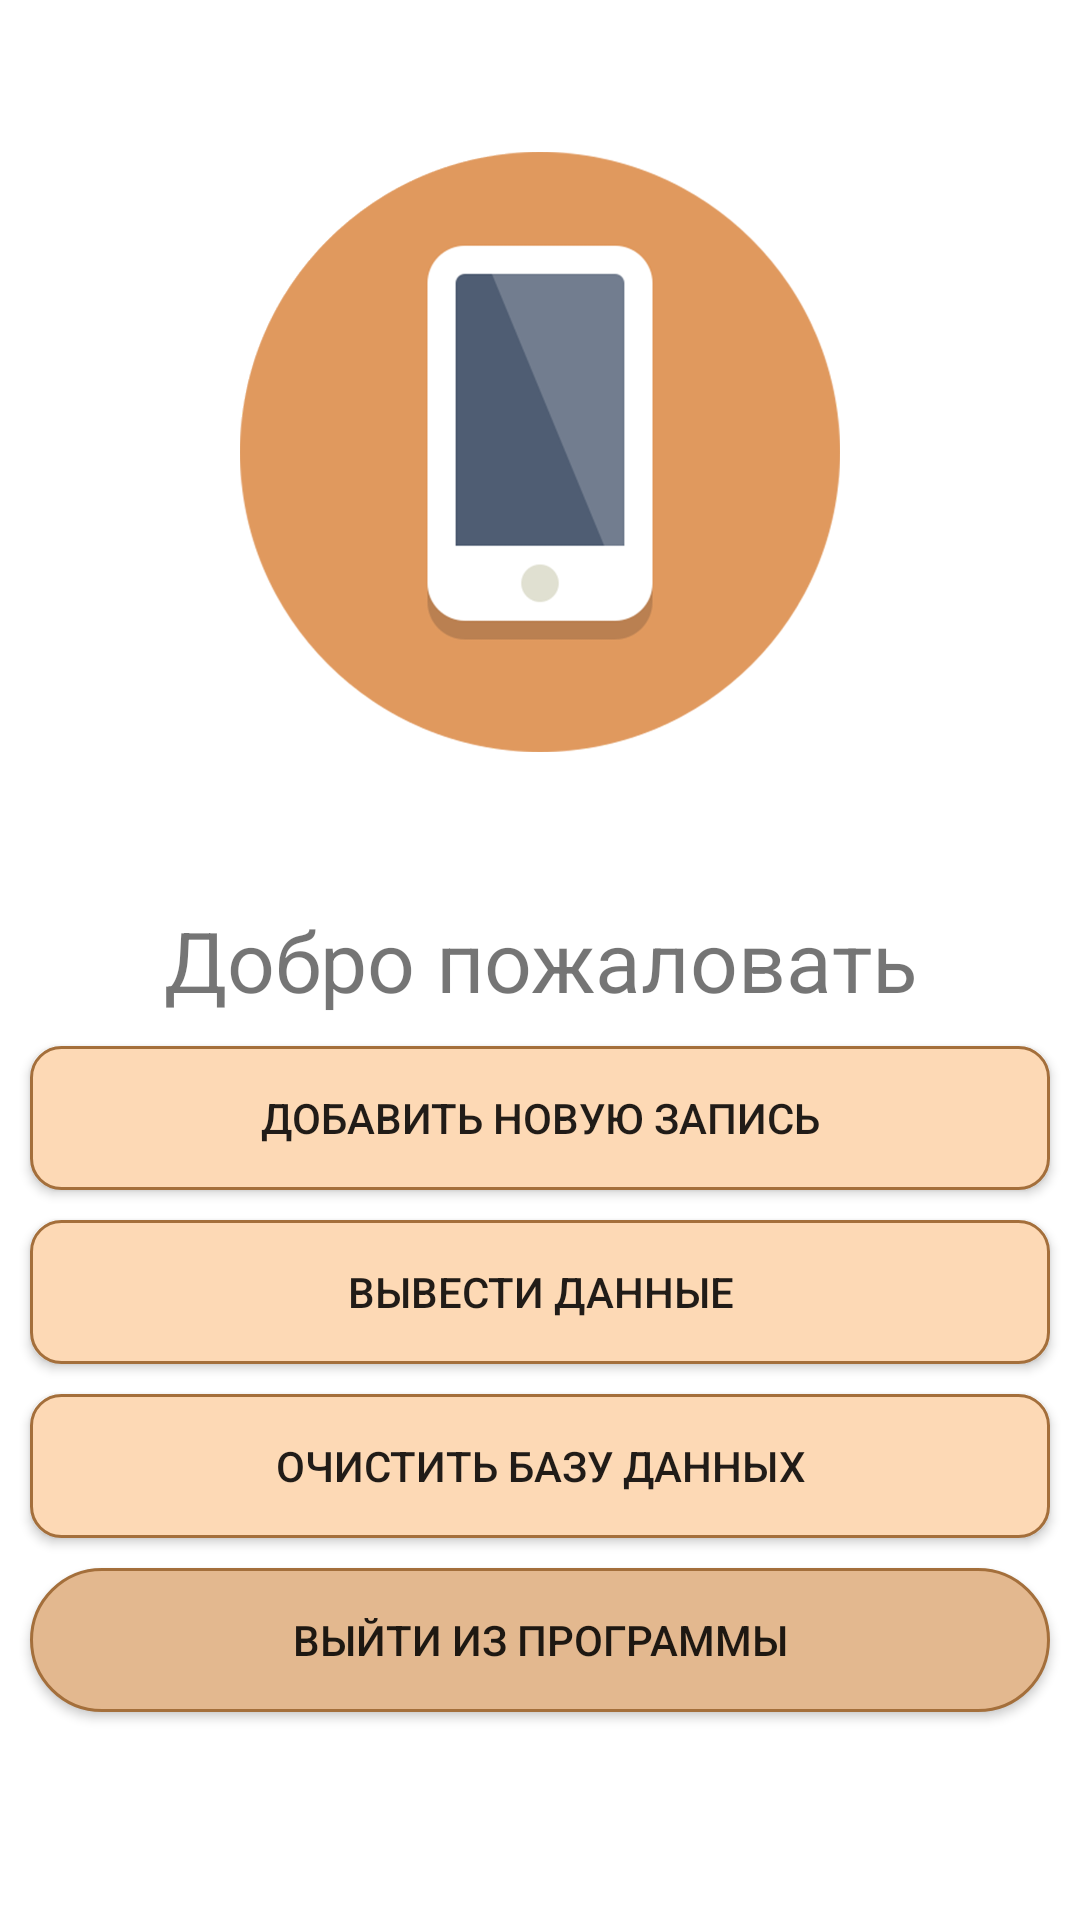

Produce the Android XML layout that renders to this screen, including the resource entries it uses.
<!-- AndroidManifest.xml: application theme Theme.Phone_shop -->
<!-- res/layout/activity_main.xml -->
<?xml version="1.0" encoding="utf-8"?>
<androidx.constraintlayout.widget.ConstraintLayout xmlns:android="http://schemas.android.com/apk/res/android"
    xmlns:app="http://schemas.android.com/apk/res-auto"
    xmlns:tools="http://schemas.android.com/tools"
    android:layout_width="match_parent"
    android:layout_height="match_parent"
    tools:context=".MainActivity">

    <TextView
        android:id="@+id/mainHeader"
        android:layout_width="wrap_content"
        android:layout_height="wrap_content"
        android:textAlignment="center"
        android:text="@string/greetings"
        android:textSize="28dp"
        app:layout_constraintTop_toTopOf="parent"
        app:layout_constraintStart_toStartOf="parent"
        app:layout_constraintEnd_toEndOf="parent"
        app:layout_constraintBottom_toBottomOf="parent"/>

    <ImageView
        android:layout_width="200dp"
        android:layout_height="200dp"
        android:src="@drawable/phone_logo"
        app:layout_constraintStart_toStartOf="parent"
        app:layout_constraintEnd_toEndOf="parent"
        app:layout_constraintBottom_toTopOf="@+id/mainHeader"
        app:layout_constraintTop_toTopOf="parent"
        />

    <androidx.appcompat.widget.AppCompatButton
        android:id="@+id/btnAdd"
        android:layout_width="match_parent"
        android:layout_height="wrap_content"
        android:layout_margin="10dp"
        android:background="@drawable/button_background"
        android:onClick="NextAdd"
        android:text="@string/add_new_record"
        app:layout_constraintEnd_toEndOf="parent"
        app:layout_constraintStart_toStartOf="parent"
        app:layout_constraintTop_toBottomOf="@+id/mainHeader" />

    <androidx.appcompat.widget.AppCompatButton
        android:id="@+id/btnUpd"
        android:layout_width="match_parent"
        android:layout_height="wrap_content"
        android:layout_margin="10dp"
        android:background="@drawable/button_background"
        android:onClick="NextConclusionList"
        android:text="@string/output_data"
        app:layout_constraintEnd_toEndOf="parent"
        app:layout_constraintStart_toStartOf="parent"
        app:layout_constraintTop_toBottomOf="@+id/btnAdd" />

    <androidx.appcompat.widget.AppCompatButton
        android:id="@+id/btnDeleteBase"
        android:layout_width="match_parent"
        android:layout_height="wrap_content"
        android:layout_margin="10dp"
        android:background="@drawable/button_background"
        android:onClick="DeleteBase"
        android:text="@string/clearBasaData"
        app:layout_constraintEnd_toEndOf="parent"
        app:layout_constraintStart_toStartOf="parent"
        app:layout_constraintTop_toBottomOf="@+id/btnUpd" />

    <androidx.appcompat.widget.AppCompatButton
        android:id="@+id/btnExit"
        android:layout_width="match_parent"
        android:layout_height="wrap_content"
        android:layout_margin="10dp"
        android:background="@drawable/button_background_exit"
        android:onClick="Exit"
        android:text="@string/exit_the_program"
        app:layout_constraintEnd_toEndOf="parent"
        app:layout_constraintStart_toStartOf="parent"
        app:layout_constraintTop_toBottomOf="@+id/btnDeleteBase" />

    <ProgressBar
        android:id="@+id/pbLoading"
        android:layout_width="wrap_content"
        android:layout_height="wrap_content"
        android:layout_gravity="center"
        app:layout_constraintTop_toBottomOf="@+id/btnExit"
        app:layout_constraintStart_toStartOf="parent"
        app:layout_constraintEnd_toEndOf="parent"
        android:visibility="invisible"
        />


</androidx.constraintlayout.widget.ConstraintLayout>
<!-- resources referenced by this layout -->
<resources>
  <!-- drawable button_background (drawable) -->
  <?xml version="1.0" encoding="utf-8"?>
  <selector xmlns:android="http://schemas.android.com/apk/res/android">
      <item android:state_pressed="false" android:drawable="@drawable/batton_background_not_active"/>
      <item android:state_pressed="true" android:drawable="@drawable/batton_background_active"/>
  </selector>
  <!-- drawable button_background_exit (drawable-v24) -->
  <?xml version="1.0" encoding="utf-8"?>
  <selector xmlns:android="http://schemas.android.com/apk/res/android">
      <item android:state_pressed="false" android:drawable="@drawable/batton_background_exit_not_active"/>
      <item android:state_pressed="true" android:drawable="@drawable/batton_background_exit_active"/>
  </selector>
  <!-- drawable phone_logo: png bitmap (drawable-v24, 71968 bytes) -->
  <string name="add_new_record">Добавить новую запись</string>
  <string name="clearBasaData">Очистить базу данных</string>
  <string name="exit_the_program">Выйти из программы</string>
  <string name="greetings">Добро пожаловать</string>
  <string name="output_data">Вывести данные</string>
  <style name="Theme.Phone_shop" parent="Theme.MaterialComponents.DayNight.DarkActionBar">
          
          <item name="colorPrimary">@color/colar</item>
          <item name="colorPrimaryVariant">@color/colarDark</item>
          <item name="colorOnPrimary">@color/white</item>
          
          <item name="colorSecondary">@color/colar</item>
          <item name="colorSecondaryVariant">@color/teal_700</item>
          <item name="colorOnSecondary">@color/black</item>
          
          <item name="android:statusBarColor" tools:targetApi="l">?attr/colorPrimaryVariant</item>
          
      </style>
  <!-- drawable batton_background_not_active (drawable-v24) -->
  <?xml version="1.0" encoding="utf-8"?>
  <shape xmlns:android="http://schemas.android.com/apk/res/android">
      <solid android:color="@color/colarButton"/>
      <padding
          android:left="15dp"
          android:right="15dp"
          />
      <corners android:radius="10dp"/>
      <stroke android:color="@color/colarDark"
          android:width="1dp"
          />
  </shape>
  <!-- drawable batton_background_active (drawable-v24) -->
  <?xml version="1.0" encoding="utf-8"?>
  <shape xmlns:android="http://schemas.android.com/apk/res/android">
      <solid android:color="@color/colarButtonActive"/>
      <padding
          android:left="15dp"
          android:right="15dp"
          />
      <corners android:radius="40dp"/>
      <stroke android:color="@color/colarDark"
          android:width="1dp"
          />
  </shape>
  <!-- drawable batton_background_exit_not_active (drawable-v24) -->
  <?xml version="1.0" encoding="utf-8"?>
  <shape xmlns:android="http://schemas.android.com/apk/res/android">
      <solid android:color="#E3B88F"/>
      <padding
          android:left="15dp"
          android:right="15dp"
          />
      <corners android:radius="40dp"/>
      <stroke android:color="@color/colarDark"
          android:width="1dp"
          />
  </shape>
  <!-- drawable batton_background_exit_active (drawable-v24) -->
  <?xml version="1.0" encoding="utf-8"?>
  <shape xmlns:android="http://schemas.android.com/apk/res/android">
      <solid android:color="@color/colar"/>
      <padding
          android:left="15dp"
          android:right="15dp"
          />
      <corners android:radius="40dp"/>
      <stroke android:color="@color/colarButtonActive"
          android:width="1dp"
          />
  </shape>
  <color name="colar">#DD9B5B</color>
  <color name="colarDark">#A46F3B</color>
  <color name="white">#FFFFFFFF</color>
  <color name="teal_700">#FF018786</color>
  <color name="black">#FF000000</color>
  <color name="colarButton">#FDD9B5</color>
  <color name="colarButtonActive">#D8B490</color>
</resources>
